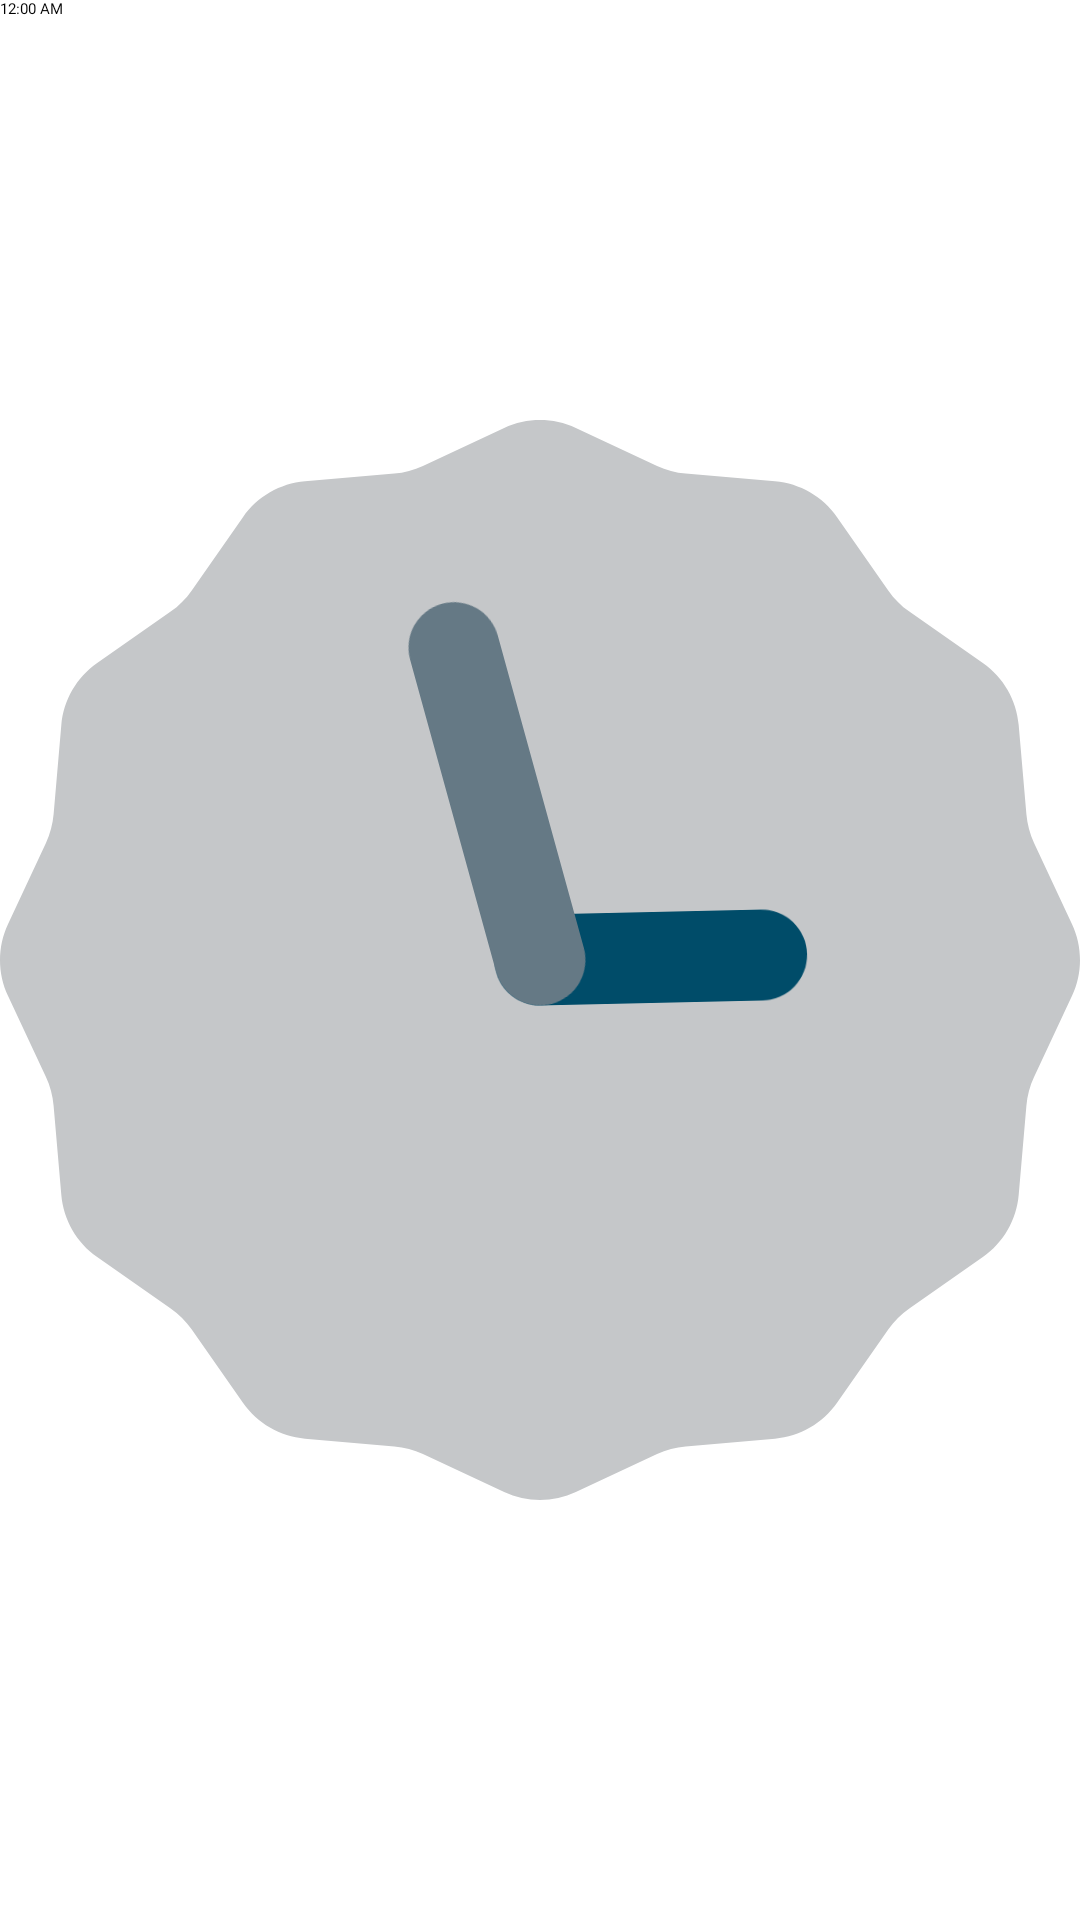

This screen was rendered from an Android layout file. Write that file and the resources it references.
<!-- AndroidManifest.xml: application theme Theme.MaterialClock -->
<!-- res/layout/widget_clock.xml -->
<?xml version="1.0" encoding="utf-8"?>
<FrameLayout xmlns:android="http://schemas.android.com/apk/res/android"
    android:id="@android:id/background"
    android:layout_width="match_parent"
    android:layout_height="match_parent">

    <ImageView
        android:id="@+id/face"
        android:layout_width="match_parent"
        android:layout_height="match_parent"
        android:scaleType="centerInside"
        android:importantForAccessibility="no" />

    <AnalogClock
        android:id="@+id/hands"
        android:layout_width="match_parent"
        android:layout_height="match_parent" />

    
    <FrameLayout
        android:id="@+id/date_slot"
        android:layout_width="match_parent"
        android:layout_height="match_parent">

        <TextClock
            android:id="@+id/date"
            android:layout_width="wrap_content"
            android:layout_height="wrap_content"
            android:layout_gravity="top|start"
            android:includeFontPadding="false"
            android:maxLines="1"
            android:fontFamily="@font/google_sans_flex" />
    </FrameLayout>
</FrameLayout>
<!-- resources referenced by this layout -->
<resources>
  <style name="Theme.MaterialClock" parent="Theme.SplashScreen">
          <item name="windowSplashScreenAnimatedIcon">@drawable/expressive_clock_splash_animated</item>
          <item name="windowSplashScreenAnimationDuration">1000</item>
          <item name="windowSplashScreenIconBackgroundColor">@android:color/transparent</item>
          <item name="postSplashScreenTheme">@style/Theme.MaterialClock.App</item>
      </style>
  <!-- drawable expressive_clock_splash_animated (drawable) -->
  <?xml version="1.0" encoding="utf-8"?>
  <animated-vector xmlns:android="http://schemas.android.com/apk/res/android"
      android:drawable="@drawable/expressive_clock_splash_vector">
  
      <target
          android:name="outer_group"
          android:animation="@animator/splash_outer_pop" />
  
      <target
          android:name="hour_hand"
          android:animation="@animator/splash_hour_reveal_rotate" />
  
      <target
          android:name="minute_hand"
          android:animation="@animator/splash_minute_reveal_rotate" />
  
      <target
          android:name="center_hub"
          android:animation="@animator/splash_hub_pop" />
  
  </animated-vector>
  <style name="Theme.MaterialClock.App" parent="android:Theme.Material.NoActionBar">
          <item name="android:statusBarColor">@android:color/transparent</item>
          <item name="android:navigationBarColor">@android:color/transparent</item>
          <item name="android:windowBackground">?android:attr/colorBackground</item>
          <item name="android:windowLayoutInDisplayCutoutMode">shortEdges</item>
      </style>
  <!-- drawable expressive_clock_splash_vector: vector/xml drawable (drawable, 3232 chars, omitted) -->
</resources>
